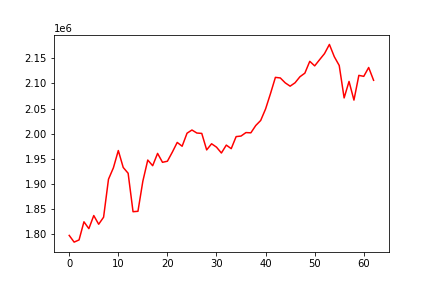

Source data for this figure (header and first rows):
, 0
0, 1797275
1, 1783925
2, 1788253
3, 1824382
4, 1810733
5, 1836840
6, 1819502
7, 1833545
8, 1909170
9, 1931919
10, 1966300
11, 1932591
12, 1921059
13, 1844482
14, 1845291
15, 1905332
16, 1947355
17, 1936095
18, 1960597
19, 1942874
20, 1945020
21, 1963039
22, 1982465
23, 1974876
24, 2000830
25, 2007195
26, 2001175
27, 2000429
28, 1967571
29, 1979788
30, 1973063
31, 1961399
32, 1977147
33, 1970049
34, 1994056
35, 1995163
36, 2002088
37, 2001569
38, 2016170
39, 2026160
40, 2049132
41, 2079690
42, 2112025
43, 2110887
44, 2101123
45, 2094490
46, 2101235
47, 2113289
48, 2120408
49, 2143965
50, 2134918
51, 2147202
52, 2159304
53, 2177601
54, 2153126
55, 2135717
56, 2071098
57, 2103936
58, 2066748
59, 2116008
... 3 more rows
